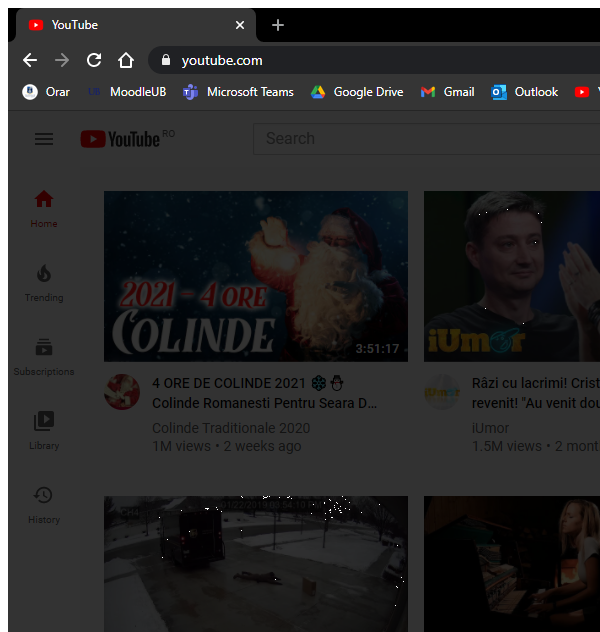
Task: Consume different sets of keywords and use NewsApi and YouTube Webscraping to fetch relevant results.
Workflow: Open YouTube

Step 1: Attach YouTube Browser in window '*YouTube*' (chrome.exe)

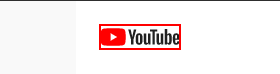
Step 2: find the element 'icon-container'

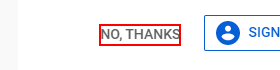
Step 3: click on the yt-formatted-string 'No*thanks'

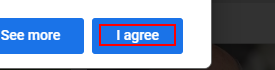
Step 4: click on the element 'I agree'